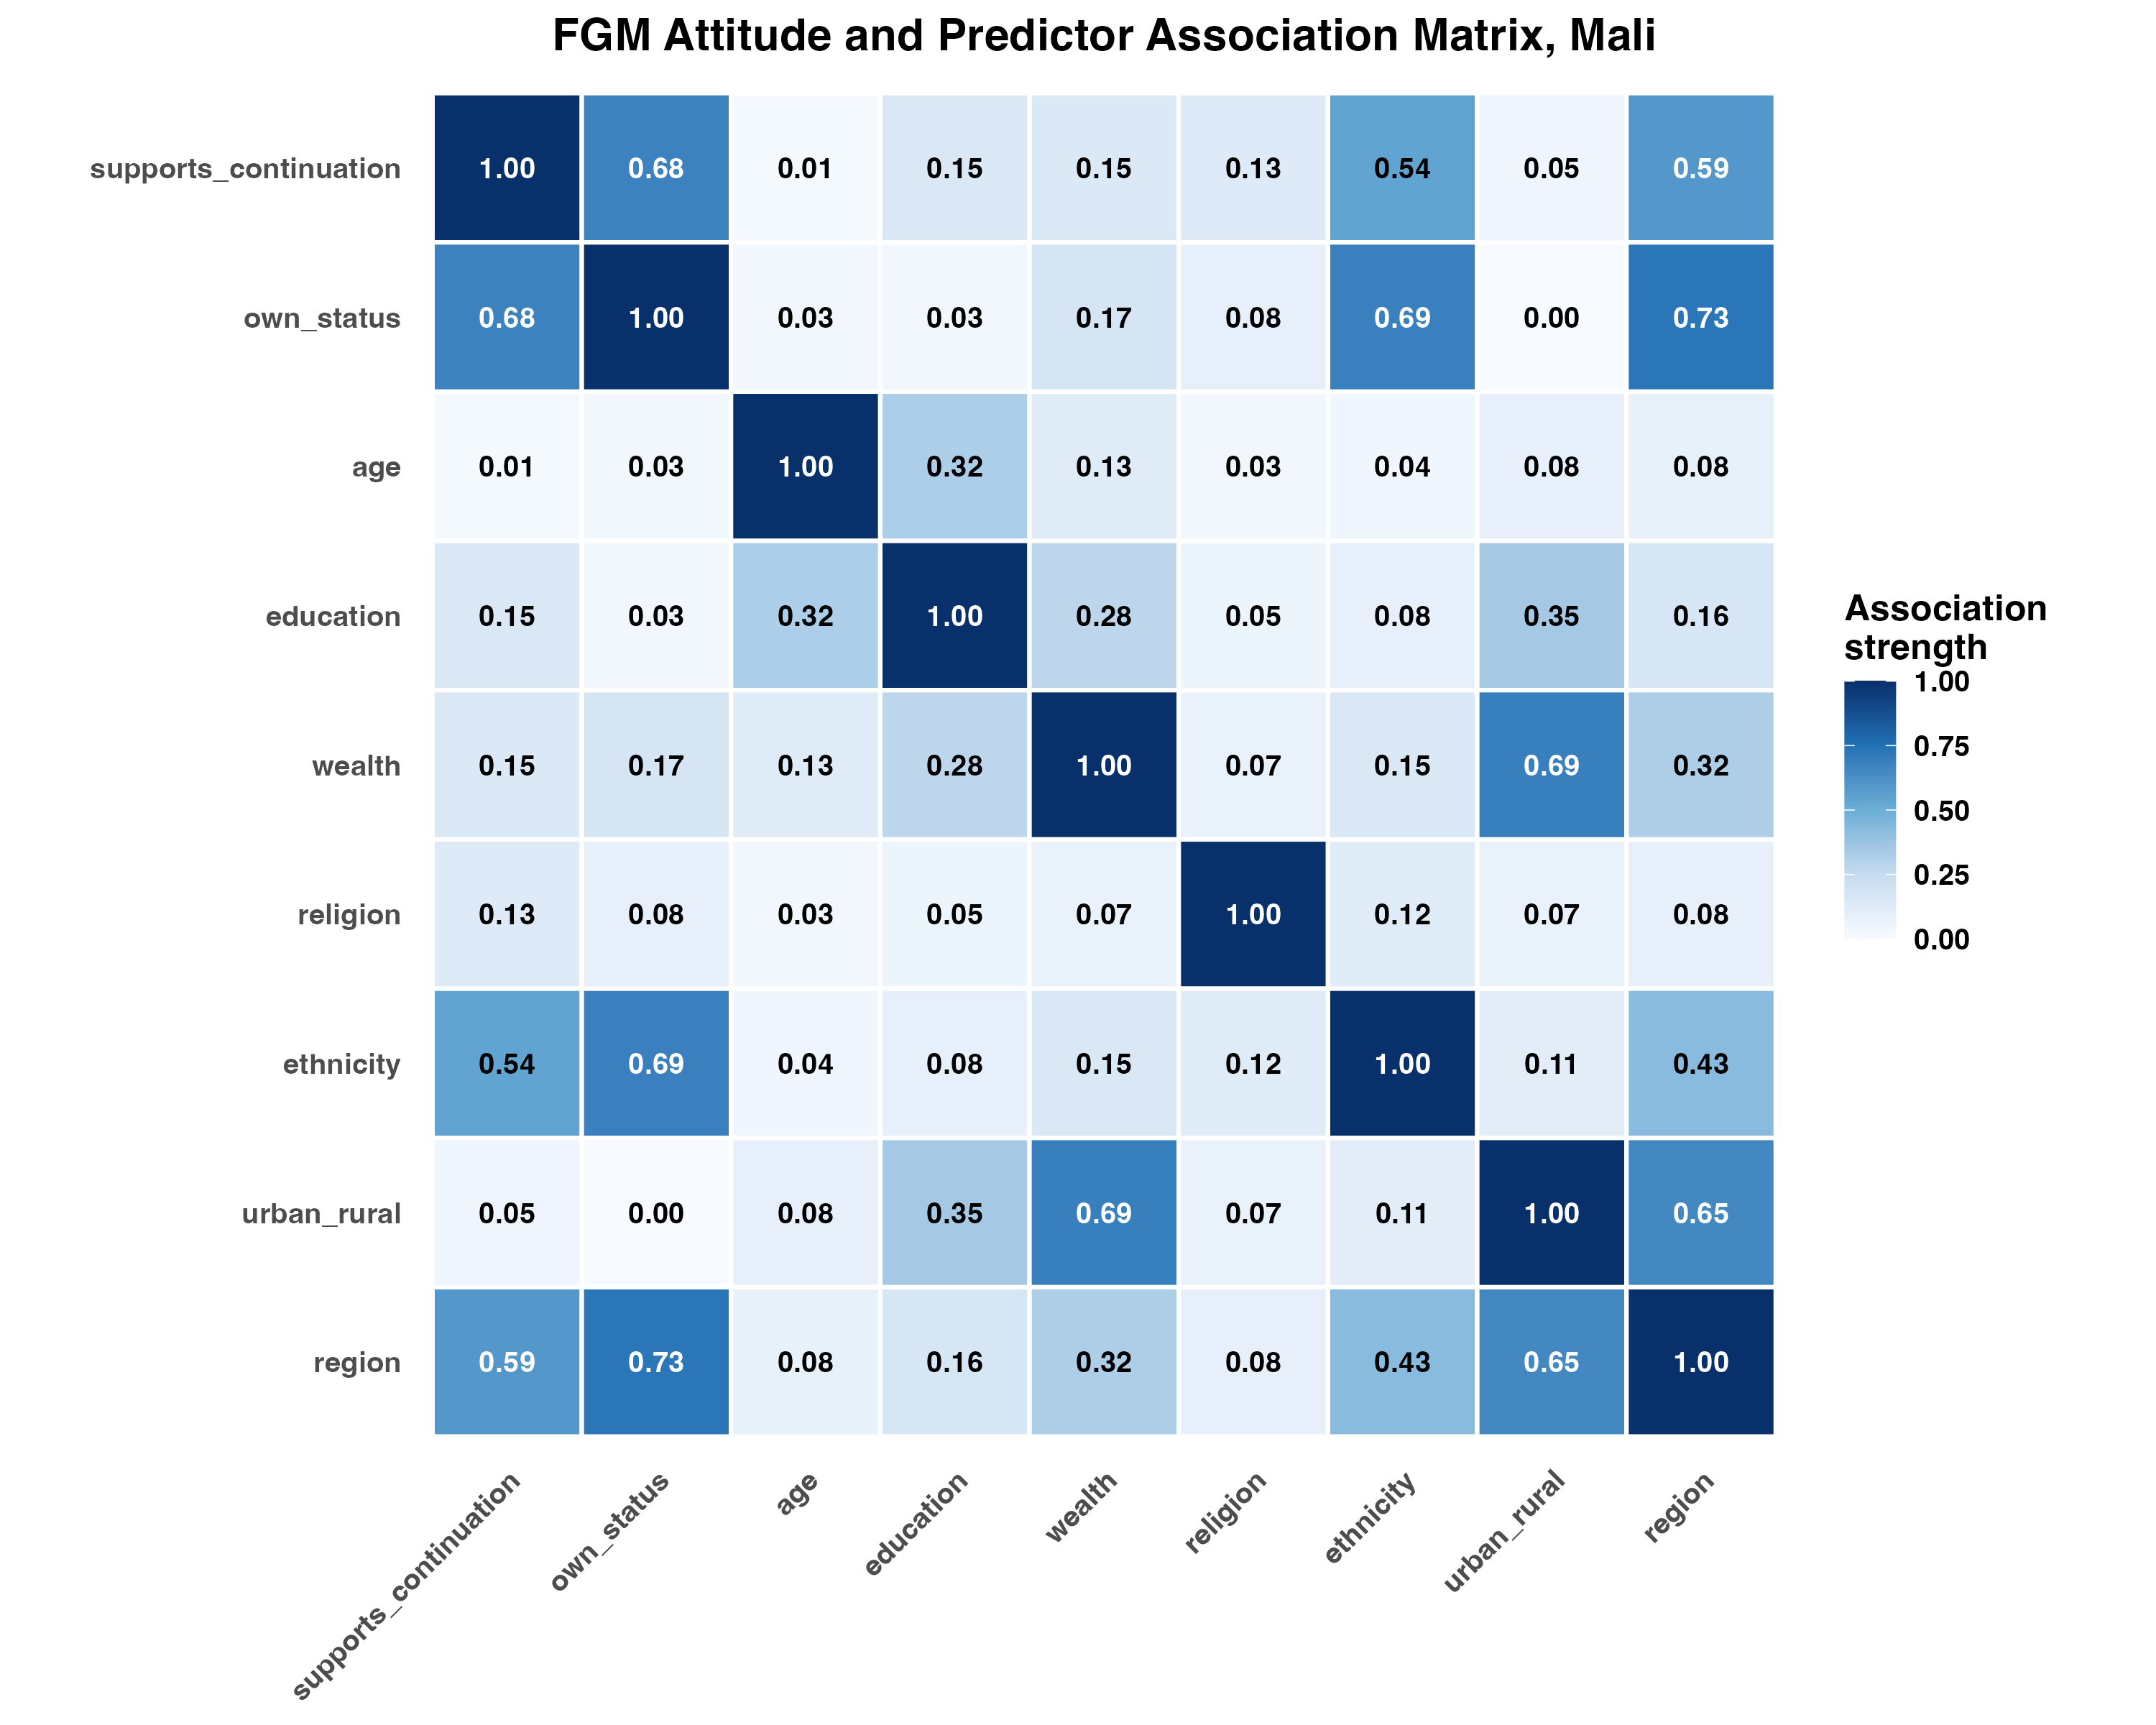

Data behind this chart, as committed beside it:
variable_y, variable_x, association
supports_continuation, supports_continuation, 1
supports_continuation, own_status, 0.6794
supports_continuation, age, 0.01285
supports_continuation, education, 0.1492
supports_continuation, wealth, 0.1455
supports_continuation, religion, 0.1305
supports_continuation, ethnicity, 0.5397
supports_continuation, urban_rural, 0.04716
supports_continuation, region, 0.5922
own_status, supports_continuation, 0.6794
own_status, own_status, 1
own_status, age, 0.02704
own_status, education, 0.03044
own_status, wealth, 0.1717
own_status, religion, 0.08291
own_status, ethnicity, 0.685
own_status, urban_rural, 0
own_status, region, 0.7284
age, supports_continuation, 0.01285
age, own_status, 0.02704
age, age, 1
age, education, 0.3222
age, wealth, 0.1255
age, religion, 0.03142
age, ethnicity, 0.03885
age, urban_rural, 0.08267
age, region, 0.08021
education, supports_continuation, 0.1492
education, own_status, 0.03044
education, age, 0.3222
education, education, 1
education, wealth, 0.2767
education, religion, 0.04972
education, ethnicity, 0.08434
education, urban_rural, 0.3473
education, region, 0.1649
wealth, supports_continuation, 0.1455
wealth, own_status, 0.1717
wealth, age, 0.1255
wealth, education, 0.2767
wealth, wealth, 1
wealth, religion, 0.07282
wealth, ethnicity, 0.1464
wealth, urban_rural, 0.6914
wealth, region, 0.3192
religion, supports_continuation, 0.1305
religion, own_status, 0.08291
religion, age, 0.03142
religion, education, 0.04972
religion, wealth, 0.07282
religion, religion, 1
religion, ethnicity, 0.1232
religion, urban_rural, 0.07164
religion, region, 0.08455
ethnicity, supports_continuation, 0.5397
ethnicity, own_status, 0.685
ethnicity, age, 0.03885
ethnicity, education, 0.08434
ethnicity, wealth, 0.1464
ethnicity, religion, 0.1232
... 21 more rows
